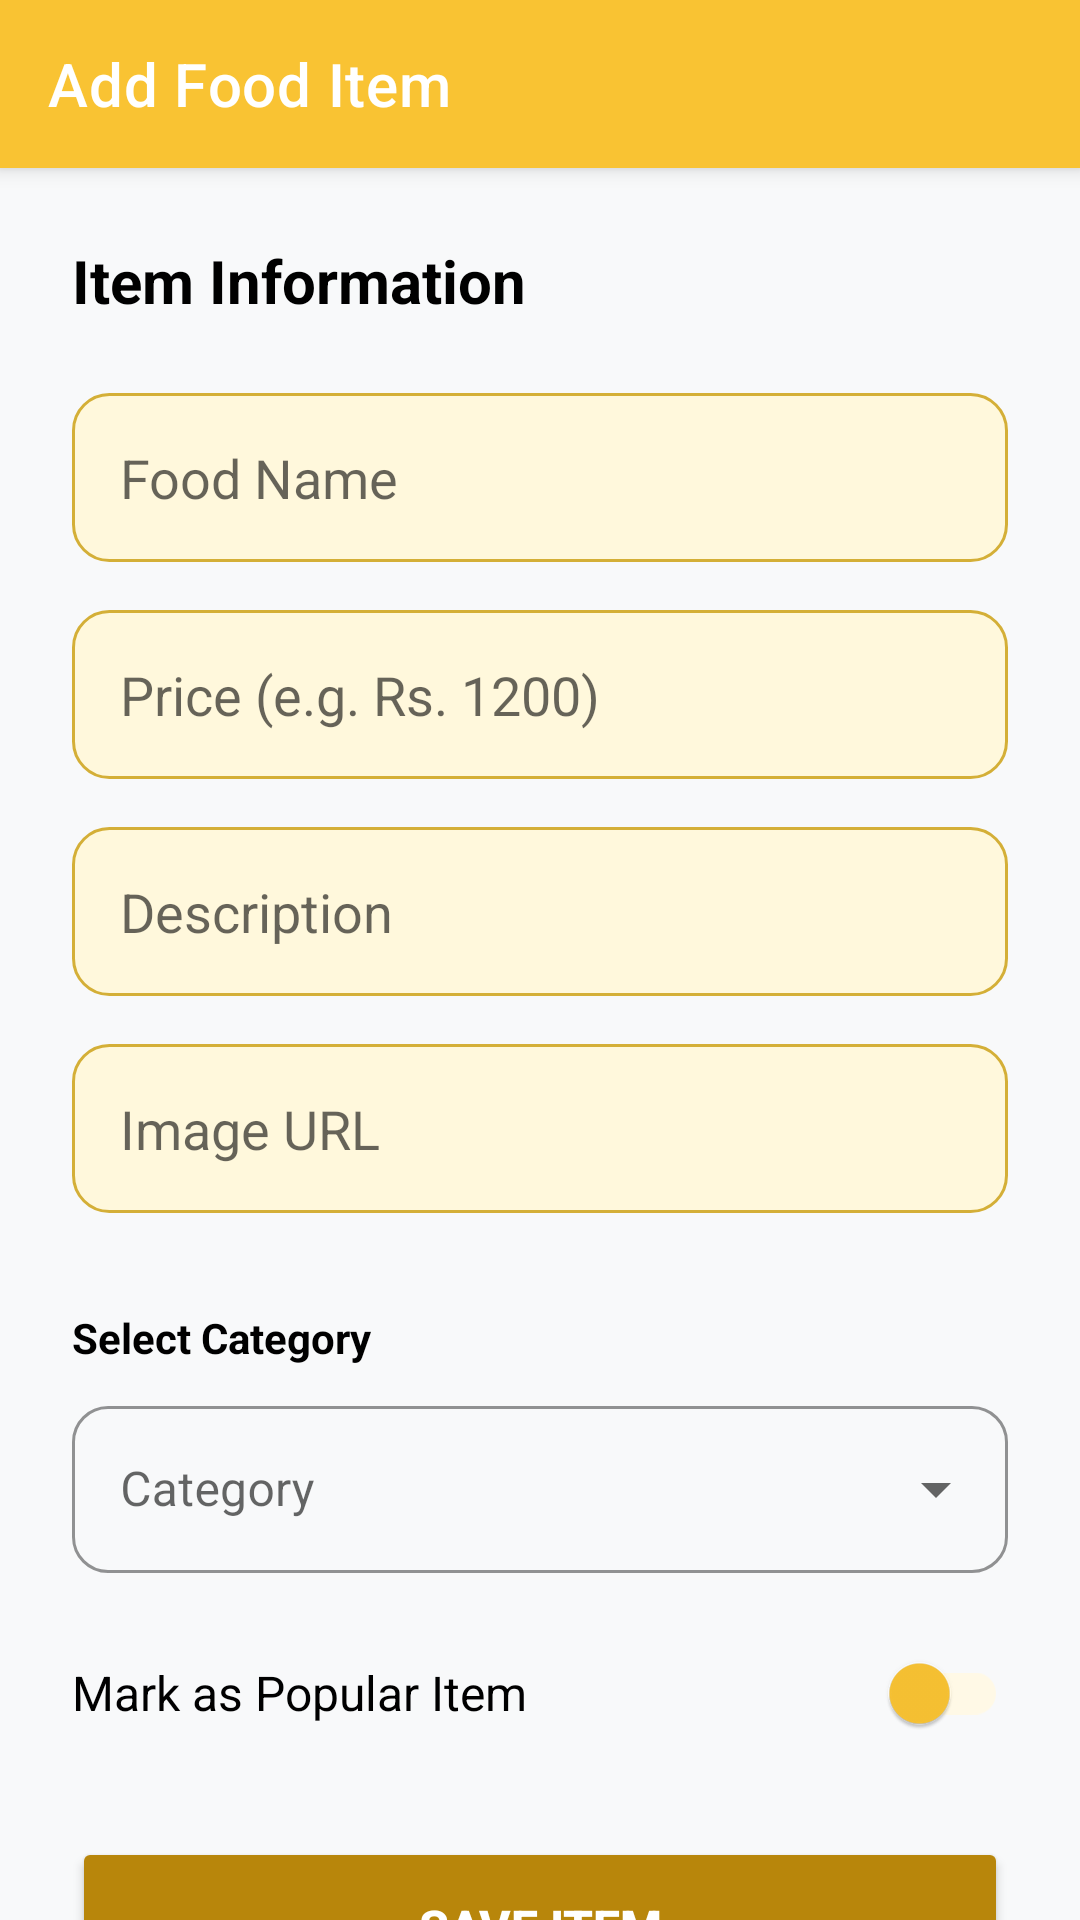

Layout XML and referenced resources for this Android screen:
<!-- AndroidManifest.xml: application theme Theme.QuickBite -->
<!-- res/layout/activity_add_item.xml -->
<?xml version="1.0" encoding="utf-8"?>
<androidx.coordinatorlayout.widget.CoordinatorLayout xmlns:android="http://schemas.android.com/apk/res/android"
    xmlns:app="http://schemas.android.com/apk/res-auto"
    xmlns:tools="http://schemas.android.com/tools"
    android:layout_width="match_parent"
    android:layout_height="match_parent"
    android:background="#F8F9FA">

    <com.google.android.material.appbar.AppBarLayout
        android:layout_width="match_parent"
        android:layout_height="wrap_content">
        <androidx.appcompat.widget.Toolbar
            android:id="@+id/addItemToolbar"
            android:layout_width="match_parent"
            android:layout_height="?attr/actionBarSize"
            android:background="@color/primary_yellow"
            app:title="Add Food Item"
            app:titleTextColor="@color/white" />
    </com.google.android.material.appbar.AppBarLayout>

    <androidx.core.widget.NestedScrollView
        android:layout_width="match_parent"
        android:layout_height="match_parent"
        app:layout_behavior="@string/appbar_scrolling_view_behavior">

        <LinearLayout
            android:layout_width="match_parent"
            android:layout_height="wrap_content"
            android:orientation="vertical"
            android:padding="24dp">

            <TextView
                android:id="@+id/tvFormTitle"
                android:layout_width="wrap_content"
                android:layout_height="wrap_content"
                android:layout_marginBottom="24dp"
                android:text="Item Information"
                android:textColor="@color/black"
                android:textSize="20sp"
                android:textStyle="bold" />

            <EditText
                android:id="@+id/etFoodName"
                android:layout_width="match_parent"
                android:layout_height="wrap_content"
                android:layout_marginBottom="16dp"
                android:background="@drawable/editbox"
                android:hint="Food Name"
                android:padding="16dp" />

            <EditText
                android:id="@+id/etFoodPrice"
                android:layout_width="match_parent"
                android:layout_height="wrap_content"
                android:layout_marginBottom="16dp"
                android:background="@drawable/editbox"
                android:hint="Price (e.g. Rs. 1200)"
                android:padding="16dp" />

            <EditText
                android:id="@+id/etFoodDescription"
                android:layout_width="match_parent"
                android:layout_height="wrap_content"
                android:layout_marginBottom="16dp"
                android:background="@drawable/editbox"
                android:hint="Description"
                android:padding="16dp" />

            <EditText
                android:id="@+id/etFoodImageUrl"
                android:layout_width="match_parent"
                android:layout_height="wrap_content"
                android:layout_marginBottom="32dp"
                android:background="@drawable/editbox"
                android:hint="Image URL"
                android:padding="16dp" />

            <TextView
                android:layout_width="wrap_content"
                android:layout_height="wrap_content"
                android:layout_marginBottom="8dp"
                android:text="Select Category"
                android:textColor="@color/black"
                android:textSize="14sp"
                android:textStyle="bold" />

            <com.google.android.material.textfield.TextInputLayout
                style="@style/Widget.MaterialComponents.TextInputLayout.OutlinedBox.ExposedDropdownMenu"
                android:layout_width="match_parent"
                android:layout_height="wrap_content"
                android:layout_marginBottom="16dp"
                app:boxCornerRadiusBottomEnd="12dp"
                app:boxCornerRadiusBottomStart="12dp"
                app:boxCornerRadiusTopEnd="12dp"
                app:boxCornerRadiusTopStart="12dp"
                app:boxStrokeColor="@color/primary_yellow">

                <AutoCompleteTextView
                    android:id="@+id/autoCompleteCategory"
                    android:layout_width="match_parent"
                    android:layout_height="wrap_content"
                    android:hint="Category"
                    android:inputType="none" />
            </com.google.android.material.textfield.TextInputLayout>

            <com.google.android.material.switchmaterial.SwitchMaterial
                android:id="@+id/switchPopular"
                android:layout_width="match_parent"
                android:layout_height="wrap_content"
                android:layout_marginBottom="24dp"
                android:text="Mark as Popular Item"
                android:textColor="@color/black"
                android:textSize="16sp"
                app:thumbTint="@color/primary_yellow"
                app:trackTint="@color/tint_yellow" />

            <Button
                android:id="@+id/btnSaveItem"
                android:layout_width="match_parent"
                android:layout_height="60dp"
                android:backgroundTint="@color/button_gold"
                android:text="Save Item"
                android:textColor="@color/white"
                android:textSize="16sp"
                android:textStyle="bold"
                app:cornerRadius="12dp" />

        </LinearLayout>
    </androidx.core.widget.NestedScrollView>

</androidx.coordinatorlayout.widget.CoordinatorLayout>
<!-- resources referenced by this layout -->
<resources>
  <color name="black">#FF000000</color>
  <color name="button_gold">#B8860B</color>
  <color name="primary_yellow">#F9C333</color>
  <color name="tint_yellow">#FFF9E6</color>
  <color name="white">#FFFFFFFF</color>
  <!-- drawable editbox (drawable) -->
  <?xml version="1.0" encoding="utf-8"?>
  <selector xmlns:android="http://schemas.android.com/apk/res/android">
      
      <item android:state_focused="true">
          <shape>
              <solid android:color="#FFFFFF" />
              <stroke android:width="2dp" android:color="@color/button_gold" />
              <corners android:radius="12dp" />
          </shape>
      </item>
  
      
      <item>
          <shape>
              <solid android:color="@color/background" />
              <stroke android:width="1dp" android:color="@color/edittext_border" />
              <corners android:radius="12dp" />
          </shape>
      </item>
  </selector>
  <style name="Theme.QuickBite" parent="Theme.MaterialComponents.Light.NoActionBar">
          <item name="colorPrimary">@color/primary_yellow</item>
          <item name="colorPrimaryVariant">@color/button_gold</item>
          <item name="colorOnPrimary">@color/white</item>
      </style>
  <color name="background">#fff8dc</color>
  <color name="edittext_border">#D4AF37</color>
</resources>
